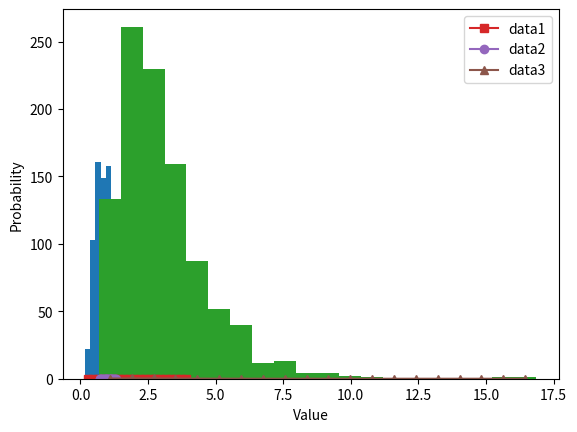

The script that saved this image:
# import libraries
import matplotlib.pyplot as plt
import numpy as np


# In[ ]:


## create data for the plot

# number of data points
n = 1000

# generate log-normal distribution
data1 = np.exp( np.random.randn(n)/2 )
data2 = np.exp( np.random.randn(n)/10 )
data3 = np.exp( np.random.randn(n)/2 + 1 )


# In[ ]:


## plots of their histograms

# number of histogram bins
k = 20

plt.hist(data1,bins=k)
plt.hist(data2,bins=k)
plt.hist(data3,bins=k)

plt.show()


# In[ ]:


# histogram discretization for the datasets
y1,x1 = np.histogram(data1,bins=k)
xx1 = (x1[0:-1] + x1[1:]) / 2
y1 = y1 / sum(y1) # convert to probability

y2,x2 = np.histogram(data2,bins=k)
xx2 = (x2[0:-1] + x2[1:]) / 2
y2 = y2 / sum(y2) # convert to probability

y3,x3 = np.histogram(data3,bins=k)
xx3 = (x3[0:-1] + x3[1:]) / 2
y3 = y3 / sum(y3) # convert to probability



# show the plots
plt.plot(xx1,y1,'s-',label='data1')
plt.plot(xx2,y2,'o-',label='data2')
plt.plot(xx3,y3,'^-',label='data3')

plt.legend()
plt.xlabel('Value')
plt.ylabel('Probability')
plt.show()

